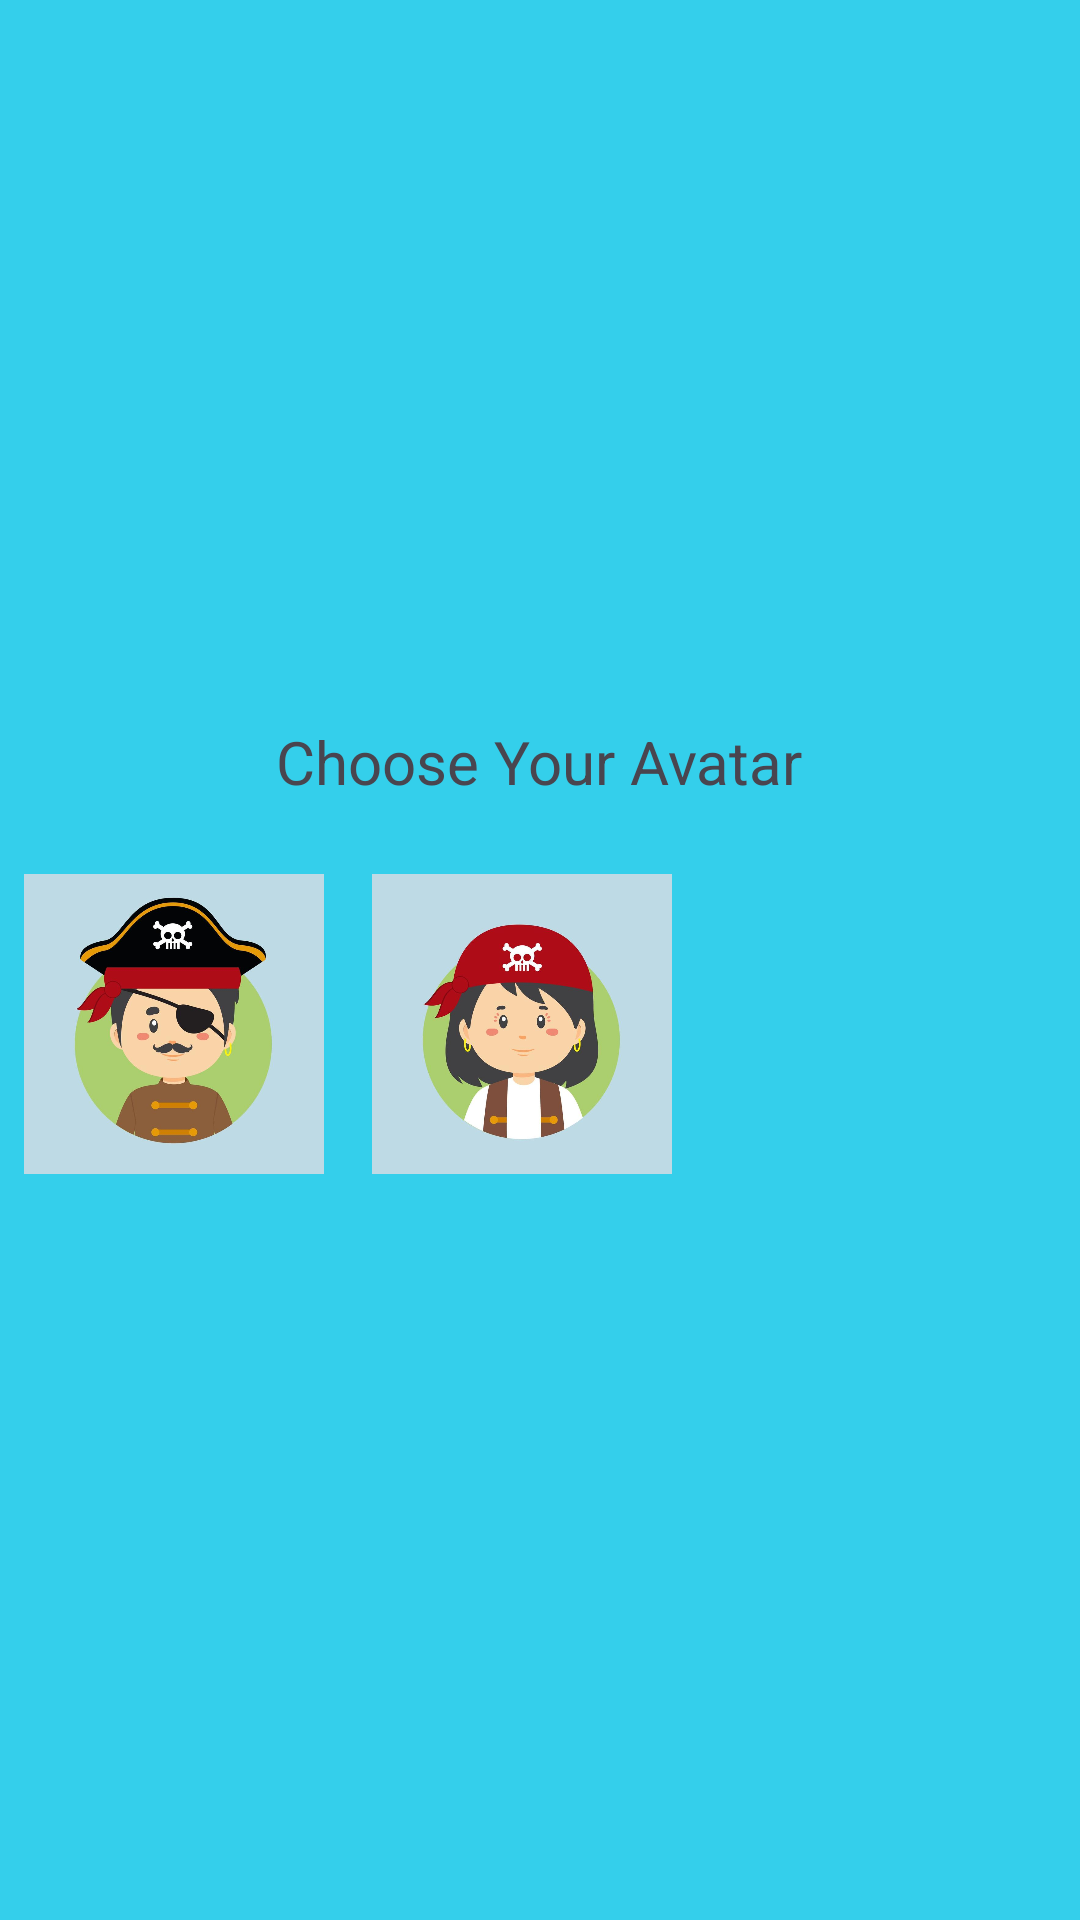

Layout XML and referenced resources for this Android screen:
<!-- AndroidManifest.xml: application theme Theme.Pirates -->
<!-- res/layout/activity_settings.xml -->
<?xml version="1.0" encoding="utf-8"?>
<LinearLayout
    xmlns:android="http://schemas.android.com/apk/res/android"
    android:layout_width="match_parent"
    android:layout_height="match_parent"
    android:orientation="vertical"
    android:background="@color/blue"
    android:gravity="center">


    <TextView
        android:layout_width="wrap_content"
        android:layout_height="wrap_content"
        android:text="Choose Your Avatar"
        android:textSize="20sp"
        android:layout_marginBottom="16dp"/>

    <HorizontalScrollView
        android:layout_width="match_parent"
        android:layout_height="wrap_content">

        <LinearLayout
            android:layout_width="wrap_content"
            android:layout_height="wrap_content"
            android:orientation="horizontal">

            <ImageView
                android:id="@+id/avatar1"
                android:layout_width="100dp"
                android:layout_height="100dp"
                android:src="@drawable/avatar1"
                android:layout_margin="8dp"/>

            <ImageView
                android:id="@+id/avatar2"
                android:layout_width="100dp"
                android:layout_height="100dp"
                android:src="@drawable/avatar2"
                android:layout_margin="8dp"/>



        </LinearLayout>
    </HorizontalScrollView>

</LinearLayout>
<!-- resources referenced by this layout -->
<resources>
  <color name="blue">#34cfeb</color>
  <!-- drawable avatar1: jpg bitmap (drawable, 35472 bytes) -->
  <!-- drawable avatar2: jpg bitmap (drawable, 29776 bytes) -->
  <style name="Theme.Pirates" parent="Base.Theme.Pirates" />
  <style name="Base.Theme.Pirates" parent="Theme.Material3.DayNight.NoActionBar">
          
          
      </style>
</resources>
